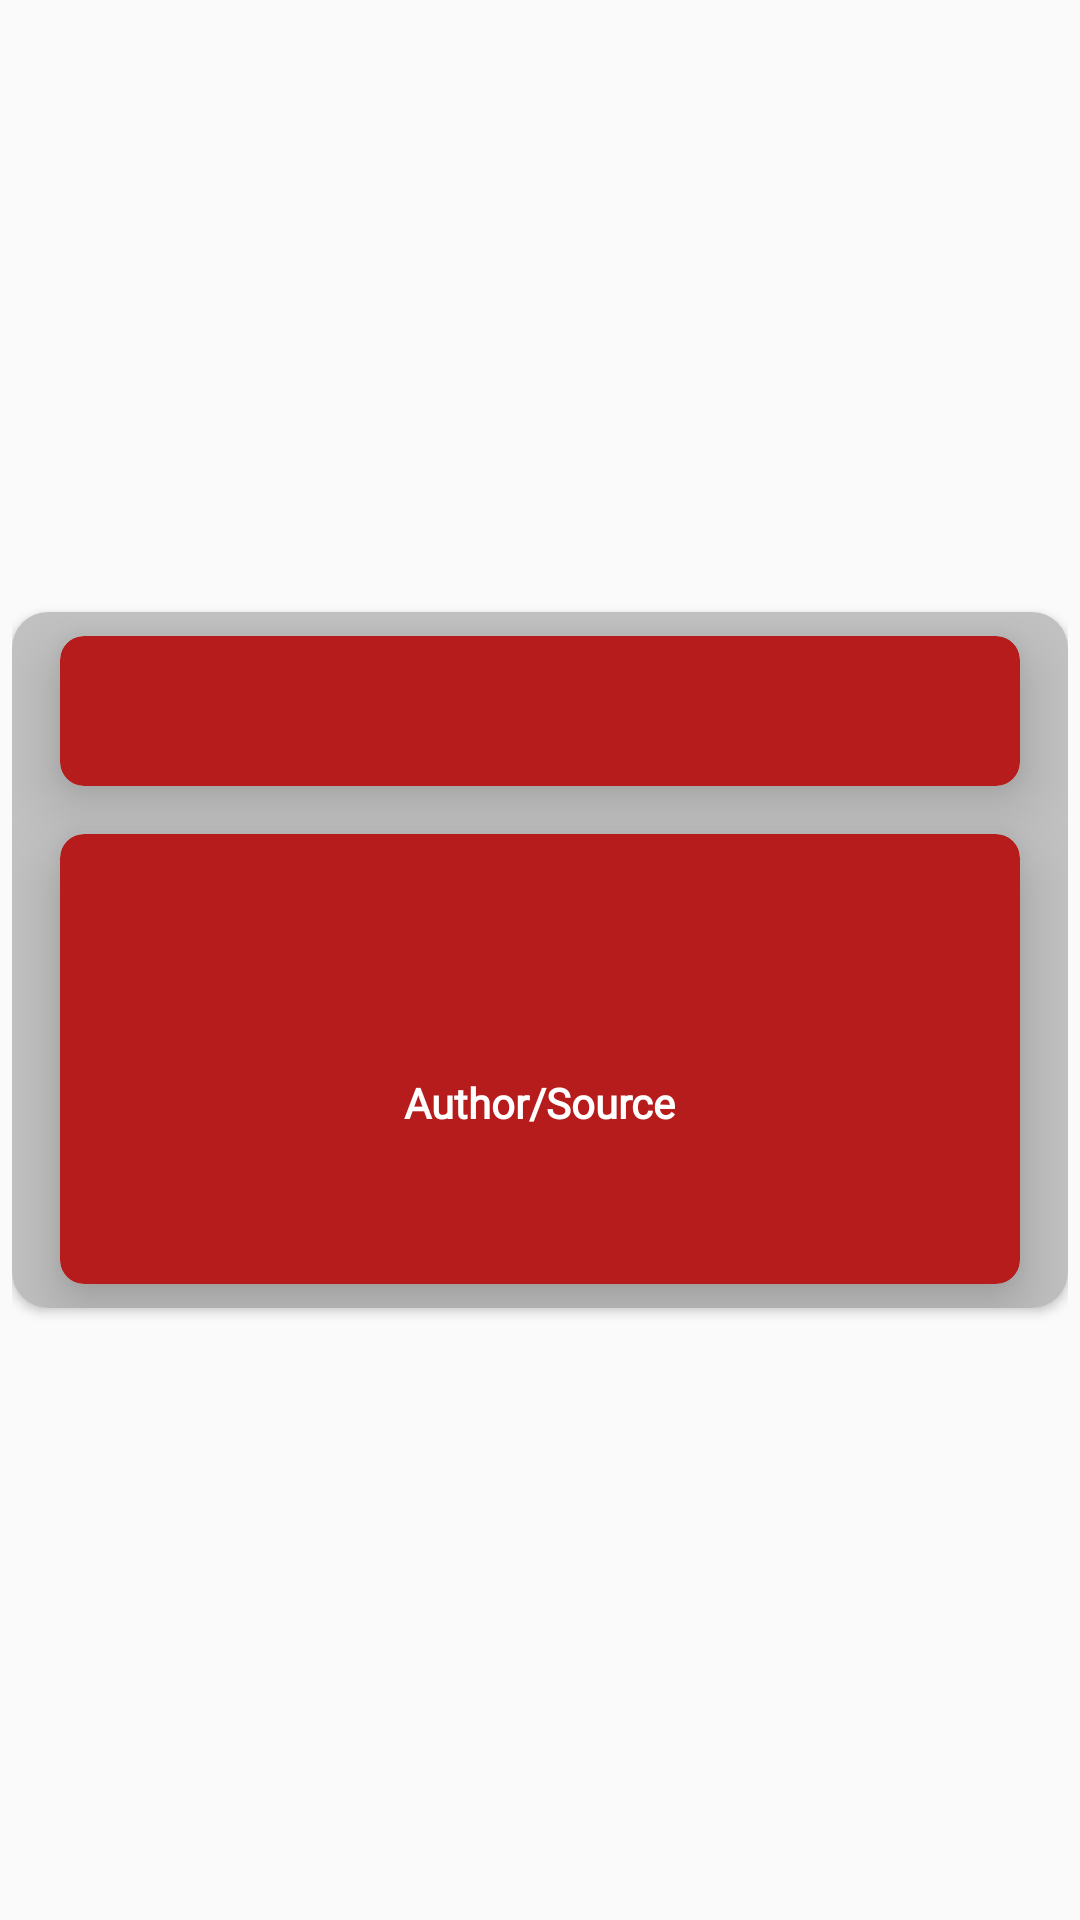

Write the Android layout XML for this screen, with the resource values it uses.
<!-- AndroidManifest.xml: application theme AppTheme -->
<!-- res/layout/news_item.xml -->
<?xml version="1.0" encoding="utf-8"?>
<layout xmlns:android="http://schemas.android.com/apk/res/android"
    xmlns:app="http://schemas.android.com/apk/res-auto"
    xmlns:tools="http://schemas.android.com/tools">

    <data>
        <variable
            name="newsItem"
            type="com.mattg.aztownhall.ui.home.NewsItem" />
    </data>

    <androidx.constraintlayout.widget.ConstraintLayout
        android:id="@+id/cl_news_item"
        android:layout_width="match_parent"
        android:layout_height="wrap_content"
        android:layout_marginStart="4dp"
        android:layout_marginTop="4dp"
        android:layout_marginEnd="4dp"
        android:layout_marginBottom="4dp"
        android:paddingStart="4dp"
        android:paddingTop="4dp"
        android:paddingEnd="4dp"
        android:paddingBottom="4dp">

        <androidx.cardview.widget.CardView
            android:layout_width="match_parent"
            android:layout_height="wrap_content"
            app:cardCornerRadius="12dp"
            app:cardElevation="2dp"
            app:layout_constraintBottom_toBottomOf="parent"
            app:layout_constraintEnd_toEndOf="parent"
            app:layout_constraintStart_toStartOf="parent"
            app:layout_constraintTop_toTopOf="parent">

            <androidx.constraintlayout.widget.ConstraintLayout
                android:layout_width="match_parent"
                android:layout_height="match_parent"
                android:background="#C2C2C2">

                <androidx.cardview.widget.CardView
                    android:id="@+id/cardView4"
                    android:layout_width="0dp"
                    android:layout_height="150dp"
                    android:layout_marginStart="16dp"
                    android:layout_marginTop="16dp"
                    android:layout_marginEnd="16dp"
                    android:layout_marginBottom="8dp"
                    app:cardBackgroundColor="@color/primaryColor"
                    app:cardCornerRadius="8dp"
                    app:cardElevation="12dp"
                    app:layout_constraintBottom_toBottomOf="parent"
                    app:layout_constraintEnd_toEndOf="parent"
                    app:layout_constraintStart_toStartOf="parent"
                    app:layout_constraintTop_toBottomOf="@+id/cv_news_date">

                    <androidx.constraintlayout.widget.ConstraintLayout
                        android:layout_width="match_parent"
                        android:layout_height="match_parent">

                        <TextView
                            android:id="@+id/tv_news_item_source"
                            android:layout_width="0dp"
                            android:layout_height="wrap_content"
                            android:layout_marginStart="16dp"
                            android:layout_marginEnd="16dp"
                            android:layout_marginBottom="16dp"
                            android:fontFamily="@font/roboto"
                            android:text="@{newsItem.source}"
                            android:textAlignment="center"
                            android:textColor="#FFFFFF"
                            app:layout_constraintBottom_toBottomOf="parent"
                            app:layout_constraintEnd_toEndOf="parent"
                            app:layout_constraintStart_toStartOf="parent"
                            tools:text="TextView" />

                        <TextView
                            android:id="@+id/tv_news_title"
                            android:layout_width="wrap_content"
                            android:layout_height="wrap_content"
                            android:layout_marginStart="16dp"
                            android:layout_marginTop="16dp"
                            android:layout_marginEnd="16dp"
                            android:fontFamily="@font/roboto"
                            android:text="@{newsItem.title}"
                            android:textAlignment="center"
                            android:textColor="#FFFFFF"
                            android:textSize="16sp"
                            app:layout_constraintEnd_toEndOf="parent"
                            app:layout_constraintStart_toStartOf="parent"
                            app:layout_constraintTop_toTopOf="parent"
                            tools:text="TextView" />

                        <TextView
                            android:id="@+id/tv_author_source"
                            android:layout_width="wrap_content"
                            android:layout_height="wrap_content"
                            android:layout_marginStart="16dp"
                            android:layout_marginEnd="16dp"
                            android:layout_marginBottom="16dp"
                            android:fontFamily="@font/roboto"
                            android:text="@string/author_source"
                            android:textColor="#FFFFFF"
                            android:textStyle="bold"
                            app:layout_constraintBottom_toTopOf="@+id/tv_news_item_source"
                            app:layout_constraintEnd_toEndOf="parent"
                            app:layout_constraintStart_toStartOf="parent" />
                    </androidx.constraintlayout.widget.ConstraintLayout>
                </androidx.cardview.widget.CardView>

                <androidx.cardview.widget.CardView
                    android:id="@+id/cv_news_date"
                    android:layout_width="0dp"
                    android:layout_height="50dp"
                    android:layout_marginStart="16dp"
                    android:layout_marginTop="8dp"
                    android:layout_marginEnd="16dp"
                    app:cardBackgroundColor="@color/primaryColor"
                    app:cardCornerRadius="8dp"
                    app:cardElevation="12dp"
                    app:layout_constraintEnd_toEndOf="parent"
                    app:layout_constraintStart_toStartOf="parent"
                    app:layout_constraintTop_toTopOf="parent">

                    <androidx.constraintlayout.widget.ConstraintLayout
                        android:layout_width="match_parent"
                        android:layout_height="match_parent">

                        <TextView
                            android:id="@+id/tv_news_item_date"
                            android:layout_width="wrap_content"
                            android:layout_height="wrap_content"
                            android:layout_marginStart="16dp"
                            android:layout_marginTop="16dp"
                            android:layout_marginEnd="16dp"
                            android:layout_marginBottom="16dp"
                            android:fontFamily="@font/roboto"
                            android:text="@{newsItem.date}"
                            android:textColor="#FFFFFF"
                            android:textSize="18sp"
                            android:textStyle="bold"
                            app:layout_constraintBottom_toBottomOf="parent"
                            app:layout_constraintEnd_toEndOf="parent"
                            app:layout_constraintStart_toStartOf="parent"
                            app:layout_constraintTop_toTopOf="parent"
                            tools:text="TextView" />
                    </androidx.constraintlayout.widget.ConstraintLayout>

                </androidx.cardview.widget.CardView>
            </androidx.constraintlayout.widget.ConstraintLayout>
        </androidx.cardview.widget.CardView>

    </androidx.constraintlayout.widget.ConstraintLayout>
</layout>
<!-- resources referenced by this layout -->
<resources>
  <color name="primaryColor">#b71c1c</color>
  <string name="author_source">Author/Source</string>
  <style name="AppTheme" parent="Theme.AppCompat.Light.DarkActionBar">
          
          <item name="colorPrimary">@color/primaryColor</item>
          <item name="colorPrimaryDark">@color/primaryDarkColor</item>
          <item name="colorAccent">@color/secondaryColor</item>
  
  
      </style>
  <color name="primaryDarkColor">#7f0000</color>
  <color name="secondaryColor">#757575</color>
</resources>
